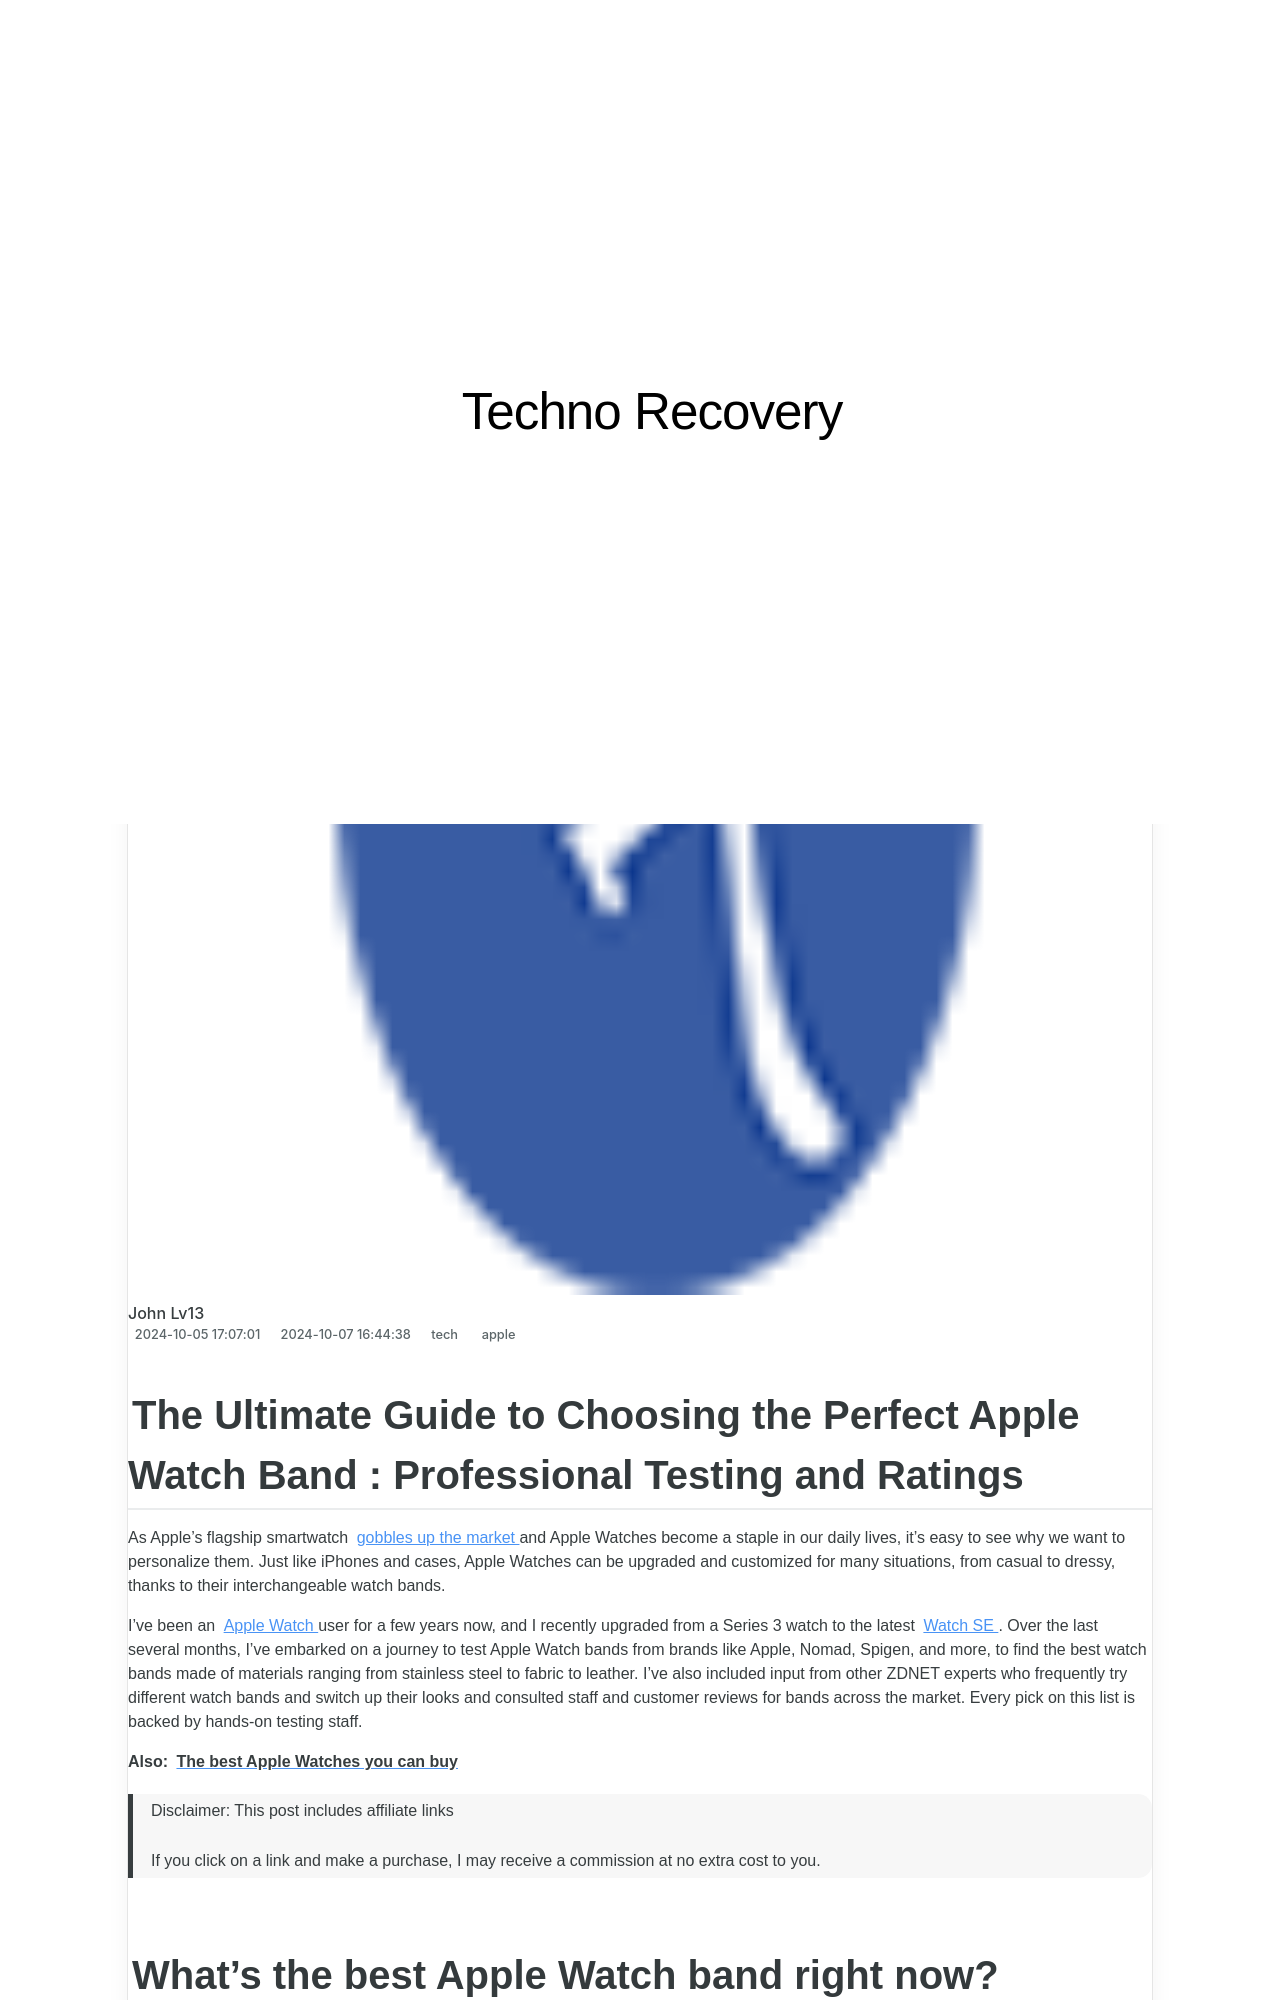

repository: techidaily/site-techno-recovery · page: ultimate-guide-to-choosing-the-best-apple-watch-straps-for-2eplusty-featuring-professional-tests-and-ratings-zdnet/index.html · generator: jekyll

---
title: Ultimate Guide to Choosing the Best Apple Watch Straps for 2E+tY, Featuring Professional Tests and Ratings | ZDNET
date: 2024-10-05T17:07:01.585Z
updated: 2024-10-07T16:44:38.990Z
tags:
  - apple
categories:
  - tech
thumbnail: https://www.zdnet.com/topic/apple/    https://www.zdnet.com/a/img/resize/b12e75ca509beef76e56288fc2d93e65b48715b4/2024/05/10/790b50a2-c734-4eb3-813f-290f9d180d70/img-1631.jpg?width=170&height=96&fit=crop&auto=webp
---

## The Ultimate Guide to Choosing the Perfect Apple Watch Band : Professional Testing and Ratings

As Apple's flagship smartwatch [gobbles up the market](https://www.bankmycell.com/blog/global-smartwatch-market-share/) and Apple Watches become a staple in our daily lives, it's easy to see why we want to personalize them. Just like iPhones and cases, Apple Watches can be upgraded and customized for many situations, from casual to dressy, thanks to their interchangeable watch bands. 

I've been an [Apple Watch](https://www.zdnet.com/article/best-apple-watch/) user for a few years now, and I recently upgraded from a Series 3 watch to the latest [Watch SE](https://goto.walmart.com/c/5597632/565706/9383?sharedid=zdnet&partnerpropertyid=1980086&u=https%3A%2F%2Fwww.walmart.com%2Fip%2FApple-Watch-SE-2nd-Gen-GPS-40mm-Starlight-Aluminum-Case-Sport-Band-S-M-Fitness-Sleep-Tracker-Crash-Detection-Heart-Rate-Monitor%2F5033741510%3F&subId1=zd-__COM_CLICK_ID__-dtp). Over the last several months, I've embarked on a journey to test Apple Watch bands from brands like Apple, Nomad, Spigen, and more, to find the best watch bands made of materials ranging from stainless steel to fabric to leather. I've also included input from other ZDNET experts who frequently try different watch bands and switch up their looks and consulted staff and customer reviews for bands across the market. Every pick on this list is backed by hands-on testing  staff. 

**Also:** [**The best Apple Watches you can buy**](https://www.zdnet.com/article/best-apple-watch/)

>  Disclaimer: This post includes affiliate links
>
>  If you click on a link and make a purchase, I may receive a commission at no extra cost to you.
>

## What's the best Apple Watch band right now?

After months of wearing different bands during my daily activities and considering the rest of the ZDNET staff's extensive hands-on analysis of watch bands, my pick for the best Apple Watch band overall is [Nomad's Sport Band](https://shop-links.co/link/?exclusive=1&publisher_slug=itechdaily19598&url=https%3A%2F%2Fwww.anrdoezrs.net%2Flinks%2F9041660%2Ftype%2Fdlg%2Fsid%2Fzd-%255F%255FCOM%255FCLICK%255FID%255F%255F-dtp%2Fhttps%3A%2F%2Fnomadgoods.com%2Fproducts%2Fsport-band-black) thanks to its comfortable and breathable wear and its numerous color choices, including limited edition drops, for a nice upgrade over the [plain sports band](https://apple.sjv.io/c/159047/435031/7613?&sharedid=zdnet&partnerpropertyid=1980086&u=https%3A%2F%2Fwww.apple.com%2Fshop%2Fproduct%2FMWMR3AM%2FA%2F41mm-soft-mint-sport-band-s-m%3F&subId1=zd-%5F%5FCOM%5FCLICK%5FID%5F%5F-dtp) that came with my Apple Watch.

Not looking for a sport band pick? Don't worry. This list includes options that work perfectly for heavy exercise, swimming, everyday comfort, work, or dressing up. 

**Also:** [**The best Apple Watch Ultra bands of 2024**](https://www.zdnet.com/article/best-apple-watch-ultra-strap/)

## The best Apple Watch bands of 2024

Show less 

[View now at Best Buy](https://shop-links.co/link/?url=https%3A%2F%2Fbestbuy.7tiv.net%2Fc%2F376373%2F633495%2F10014%3Fprodsku%3D6551291%26u%3Dhttp%253A%252F%252Fwww.bestbuy.com%252Fsite%252F-%252F6551291.p%253Fcmp%253DRMX&publisher_slug=itechdaily19598&exclusive=1)

Pros 
* Numerous color options (including limited edition designs)
* Durable
* High quality
* Interior ventilation

Cons 
* A bit expensive
* Wish there were more pastel color options
* Some wear on stainless steel pin

## Nomad Sport Band
